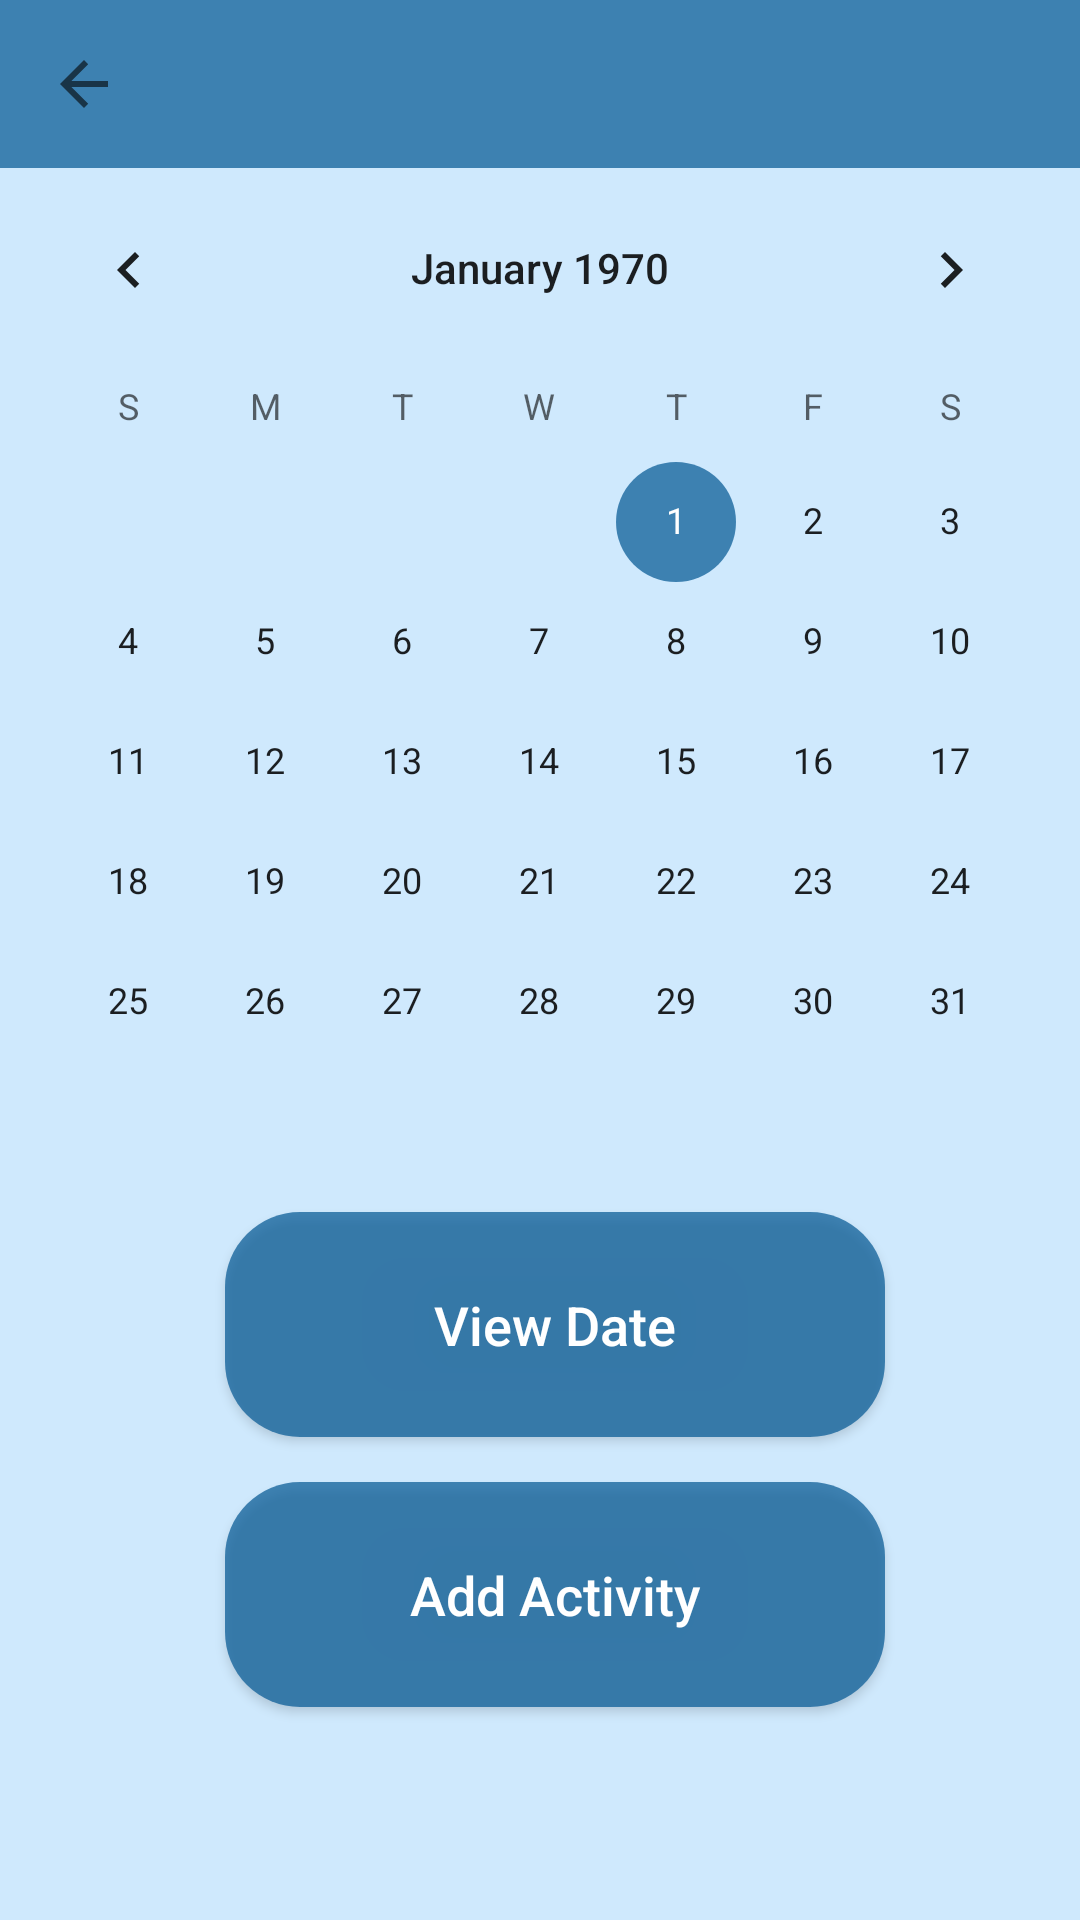

Produce the Android XML layout that renders to this screen, including the resource entries it uses.
<!-- AndroidManifest.xml: application theme AppTheme -->
<!-- res/layout/activity_family_calendar.xml -->
<?xml version="1.0" encoding="utf-8"?>
<RelativeLayout
    xmlns:android="http://schemas.android.com/apk/res/android"
    xmlns:app="http://schemas.android.com/apk/res-auto"
    xmlns:tools="http://schemas.android.com/tools"
    android:layout_width="match_parent"
    android:layout_height="match_parent"
    android:background="@color/bg"
    tools:context=".FamilyCalendar">

    <android.support.v7.widget.Toolbar
        android:id="@+id/familyCalendarToolbar"
        android:layout_width="match_parent"
        android:layout_height="wrap_content"
        android:background="@color/colorAccent"
        app:navigationIcon="?attr/homeAsUpIndicator">
    </android.support.v7.widget.Toolbar>

    <LinearLayout
        android:layout_width="match_parent"
        android:layout_height="match_parent"
        android:layout_below="@+id/familyCalendarToolbar"
        android:layout_marginTop="0dp"
        android:orientation="vertical">

        <CalendarView
            android:id="@+id/familyCalendarView"
            android:layout_width="match_parent"
            android:layout_height="wrap_content"
            android:layout_centerHorizontal="true" />

        <Button
            android:id="@+id/familyViewbtn"
            android:layout_width="220dp"
            android:layout_height="75dp"
            android:layout_marginTop="10dp"
            android:layout_marginLeft="75dp"
            android:background="@drawable/button_users"
            android:text="View Date"
            android:textAllCaps="false"
            android:textColor="@color/white"
            android:textSize="18sp" />

        <Button
            android:layout_marginTop="15dp"
            android:id="@+id/familyAddbtn"
            android:layout_width="220dp"
            android:layout_height="75dp"
            android:layout_marginLeft="75dp"
            android:background="@drawable/button_users"
            android:text="Add Activity"
            android:textAllCaps="false"
            android:textColor="@color/white"
            android:textSize="18sp" />

    </LinearLayout>

</RelativeLayout>
<!-- resources referenced by this layout -->
<resources>
  <color name="bg">#769cd4ff</color>
  <color name="colorAccent">#bd0b5d97</color>
  <color name="white">#FFFFFF</color>
  <!-- drawable button_users (drawable) -->
  <?xml version="1.0" encoding="utf-8"?>
  <shape xmlns:android="http://schemas.android.com/apk/res/android" android:shape="rectangle" >
      <corners
          android:radius="25dp"
          />
      <solid
          android:color="#bd0b5d97"
          />
      <padding
          android:left="0dp"
          android:top="0dp"
          android:right="0dp"
          android:bottom="0dp"
          />
      <size
          android:width="220dp"
          android:height="75dp"
          />
  </shape>
  <style name="AppTheme" parent="Theme.AppCompat.Light.NoActionBar">
      
  
      <item name="colorPrimary">@color/colorPrimary</item>
      <item name="colorPrimaryDark">@color/colorPrimaryDark</item>
      <item name="colorAccent">@color/colorAccent</item>
  
  
      </style>
  <color name="colorPrimary">#01a47e</color>
  <color name="colorPrimaryDark">#bd0b5d97</color>
</resources>
